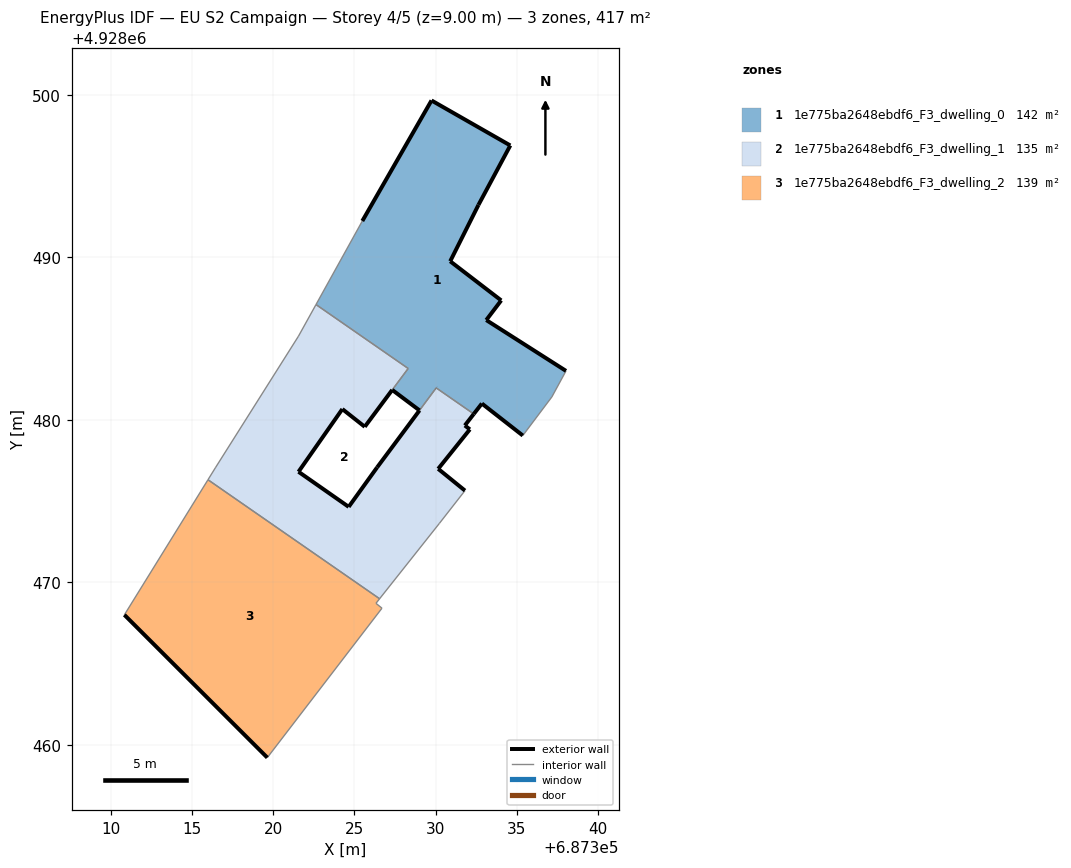
=== STOREY PLAN SPEC (per zone: floor XY polygon, exterior-wall plan segments, windows/doors) ===
zone 1: 1e775ba2648ebdf6_F3_dwelling_0  (142.4 m²)
  floor: (687337.16, 4928481.42) (687338.03, 4928483.02) (687333.12, 4928486.15) (687334.04, 4928487.36) (687330.90, 4928489.77) (687332.64, 4928493.24) (687334.60, 4928496.90) (687329.75, 4928499.67) (687325.49, 4928492.25) (687322.64, 4928487.10) (687328.31, 4928483.17) (687327.33, 4928481.85) (687329.01, 4928480.59) (687330.04, 4928481.97) (687332.35, 4928480.37) (687332.85, 4928481.01) (687335.37, 4928479.04)
  exterior wall: (687325.49, 4928492.25) – (687329.75, 4928499.67)  [8.6 m]
  exterior wall: (687329.75, 4928499.67) – (687334.60, 4928496.90)  [5.6 m]
  exterior wall: (687334.60, 4928496.90) – (687332.64, 4928493.24)  [4.2 m]
  exterior wall: (687332.64, 4928493.24) – (687330.90, 4928489.77)  [3.9 m]
  exterior wall: (687330.90, 4928489.77) – (687334.04, 4928487.36)  [4.0 m]
  exterior wall: (687334.04, 4928487.36) – (687333.12, 4928486.15)  [1.5 m]
  exterior wall: (687333.12, 4928486.15) – (687338.03, 4928483.02)  [5.8 m]
  exterior wall: (687335.37, 4928479.04) – (687332.85, 4928481.01)  [3.2 m]
  exterior wall: (687332.85, 4928481.01) – (687332.35, 4928480.37)  [0.8 m]
  exterior wall: (687329.01, 4928480.59) – (687327.33, 4928481.85)  [2.1 m]
  exterior wall: (687330.04, 4928481.97) – (687330.04, 4928481.97)  [0.0 m]
  interior walls: 7
zone 2: 1e775ba2648ebdf6_F3_dwelling_1  (135.3 m²)
  floor: (687330.24, 4928473.64) (687331.81, 4928475.65) (687330.16, 4928476.99) (687332.11, 4928479.42) (687331.80, 4928479.66) (687332.35, 4928480.37) (687330.04, 4928481.97) (687329.01, 4928480.59) (687326.40, 4928477.08) (687324.65, 4928474.65) (687321.56, 4928476.81) (687324.26, 4928480.67) (687325.64, 4928479.58) (687328.31, 4928483.17) (687322.64, 4928487.10) (687321.56, 4928485.16) (687316.44, 4928477.05) (687315.98, 4928476.32) (687326.55, 4928468.99)
  exterior wall: (687324.26, 4928480.67) – (687321.56, 4928476.81)  [4.7 m]
  exterior wall: (687321.56, 4928476.81) – (687324.65, 4928474.65)  [3.8 m]
  exterior wall: (687324.65, 4928474.65) – (687326.40, 4928477.08)  [3.0 m]
  exterior wall: (687326.40, 4928477.08) – (687329.01, 4928480.58)  [4.4 m]
  exterior wall: (687329.01, 4928480.59) – (687329.01, 4928480.58)  [0.0 m]
  exterior wall: (687332.35, 4928480.37) – (687331.80, 4928479.66)  [0.9 m]
  exterior wall: (687331.80, 4928479.66) – (687332.11, 4928479.42)  [0.4 m]
  exterior wall: (687332.11, 4928479.42) – (687330.16, 4928476.99)  [3.1 m]
  exterior wall: (687330.16, 4928476.99) – (687331.81, 4928475.65)  [2.1 m]
  exterior wall: (687325.64, 4928479.58) – (687324.26, 4928480.67)  [1.8 m]
  exterior wall: (687327.33, 4928481.85) – (687325.64, 4928479.58)  [2.8 m]
  interior walls: 10
zone 3: 1e775ba2648ebdf6_F3_dwelling_2  (138.9 m²)
  floor: (687319.64, 4928459.21) (687326.70, 4928468.41) (687326.33, 4928468.71) (687326.55, 4928468.99) (687315.98, 4928476.32) (687310.84, 4928468.00)
  exterior wall: (687319.64, 4928459.21) – (687310.84, 4928468.00)  [12.4 m]
  interior walls: 5

=== DERIVED (storey summary) ===
Building: EU S2 Campaign
Storey: 4 of 5  (floor level z = 9.00 m)
Storey gross floor area: 416.6 m²
Zones on this storey: 3
  - 1e775ba2648ebdf6_F3_dwelling_0: floor 142.4 m²; exterior wall 39.6 m (118.8 m²); WWR 0.0%
  - 1e775ba2648ebdf6_F3_dwelling_1: floor 135.3 m²; exterior wall 27.0 m (80.9 m²); WWR 0.0%
  - 1e775ba2648ebdf6_F3_dwelling_2: floor 138.9 m²; exterior wall 12.4 m (37.3 m²); WWR 0.0%
Zone adjacency (shared interzone walls):
  - 1e775ba2648ebdf6_F3_dwelling_0 ↔ 1e775ba2648ebdf6_F3_dwelling_1
  - 1e775ba2648ebdf6_F3_dwelling_1 ↔ 1e775ba2648ebdf6_F3_dwelling_2